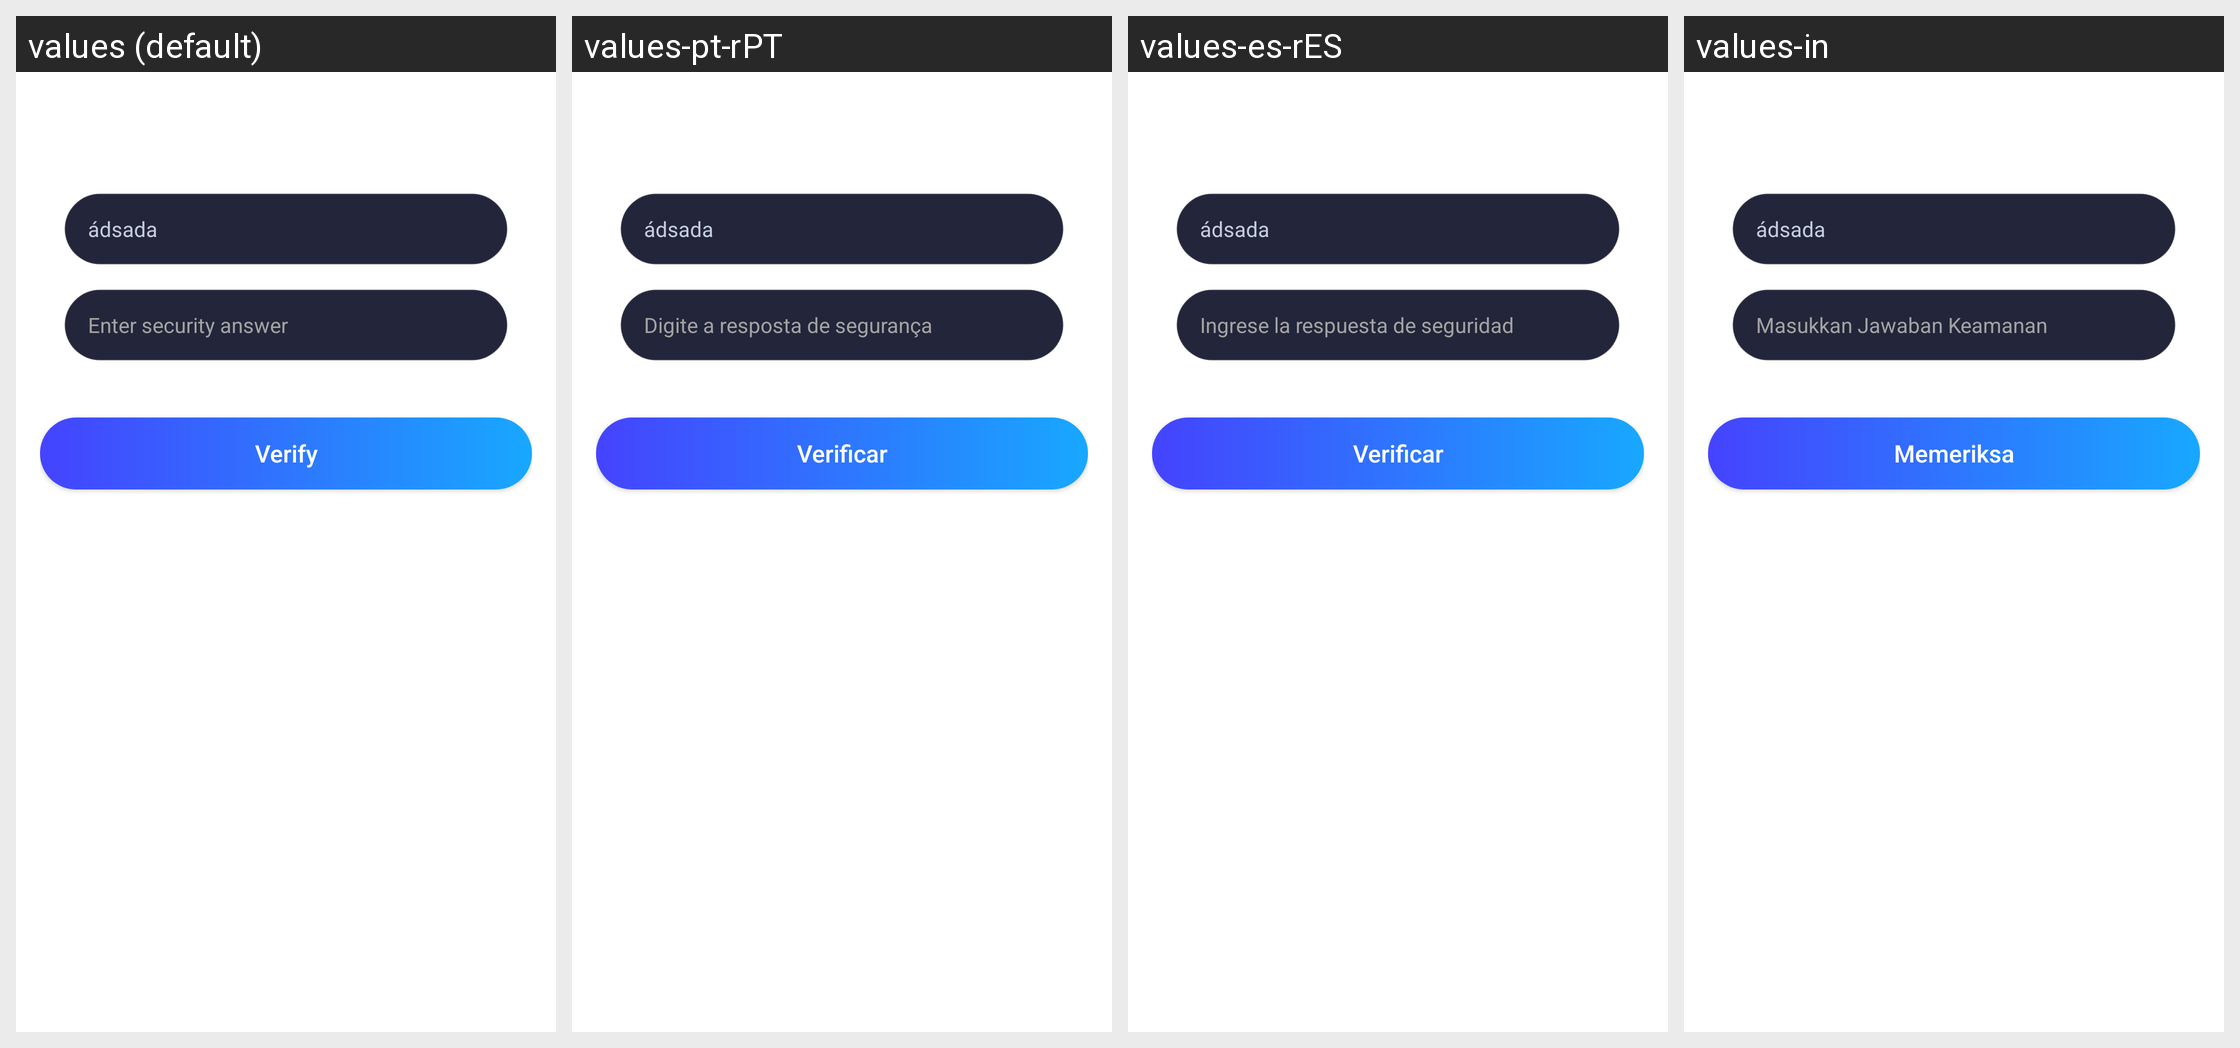

For this localized Android screen grid, give each drawn string resource with its value in every locale shown.
Android screen res/layout/dialog_forgot_password.xml rendered under 4 locales, left to right: values (default), values-pt-rPT, values-es-rES, values-in. Device: Nexus 5 (rendered at 1080×1920; each locale shown at half size, 540×960, under a caption strip naming it); theme Theme.MyApplication.
Other locales in the repository, not shown: values-de-rDE, values-fr-rFR, values-ja, values-vi, values-zh-rCN.
Strings drawn on this screen, with the default value and each locale's value (text and hints the layout hard-codes, and strings that could not be matched under every locale, appear in the picture but are not listed):

enter_security_answer
  values: Enter security answer
  values-pt-rPT: Digite a resposta de segurança
  values-es-rES: Ingrese la respuesta de seguridad
  values-in: Masukkan Jawaban Keamanan

verify
  values: Verify
  values-pt-rPT: Verificar
  values-es-rES: Verificar
  values-in: Memeriksa
